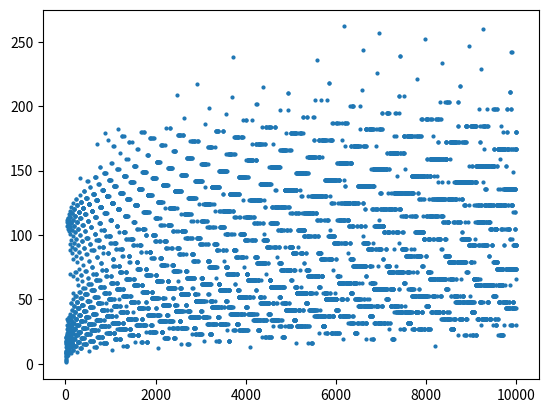

Reproduce this figure in Python.
import matplotlib.pyplot as plt

def collatz(num):
	sequence_list = [num]

	while num != 1:
		if num % 2 == 0:
			num = num // 2
		else:
			num = 3 * num + 1
		sequence_list.append(num)

	return sequence_list

x_values = []
y_values = []
for num in range(1, 10001):
    sequence_list = collatz(num)
    x_values.append(num)
    y_values.append(len(sequence_list))

plt.scatter(x_values, y_values, s=4)
plt.show()
